Run: headless pygame with SDL's dummy video driver; simulated clock (each Clock.tick advances the game by its frame time, no real sleeping); random seed 0; keys injected as events and as key.get_pressed() state; no mouse input.
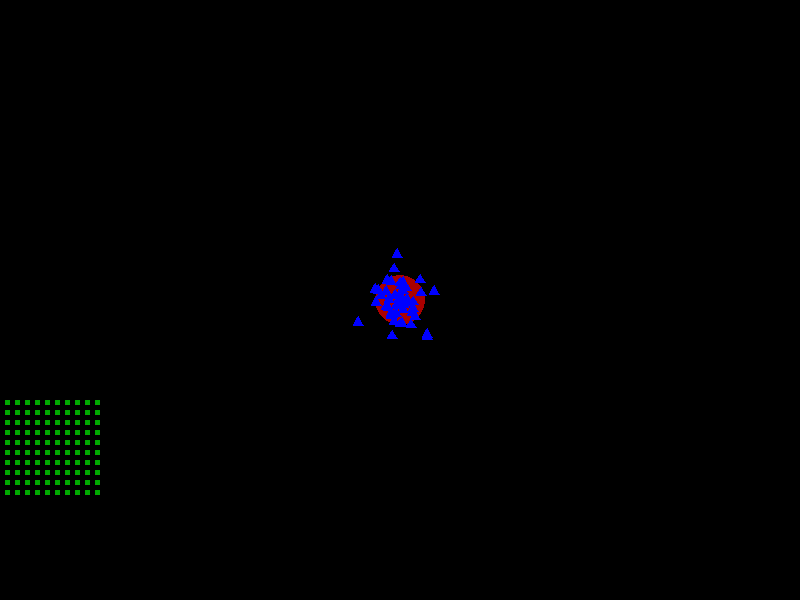
Frame 1 of 4 · flips 1–60 · no input
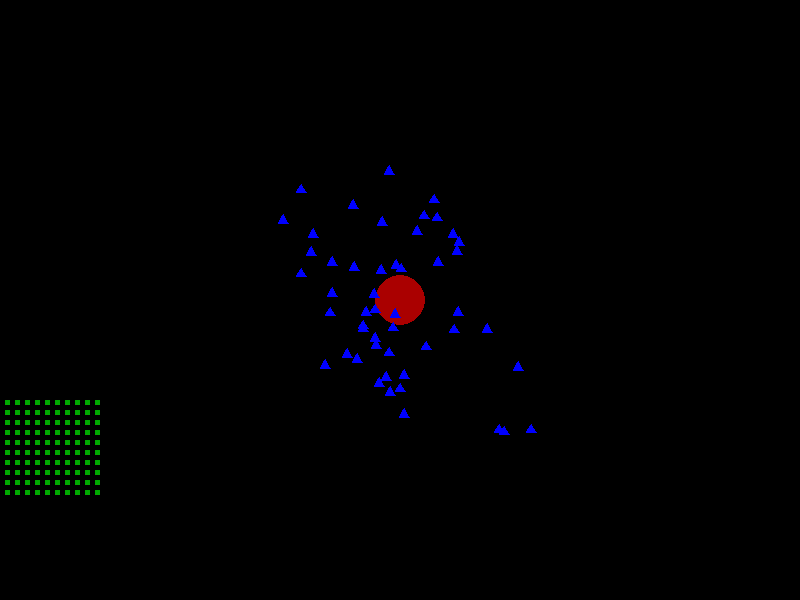
Frame 2 of 4 · flips 61–180 · tapped SPACE, RETURN · held RIGHT (→), D
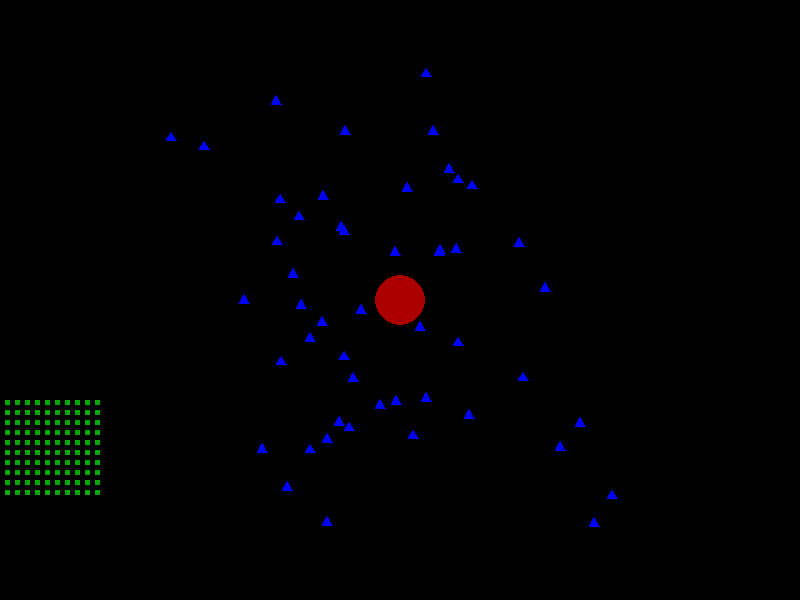
Frame 3 of 4 · flips 181–300 · held DOWN (↓), S
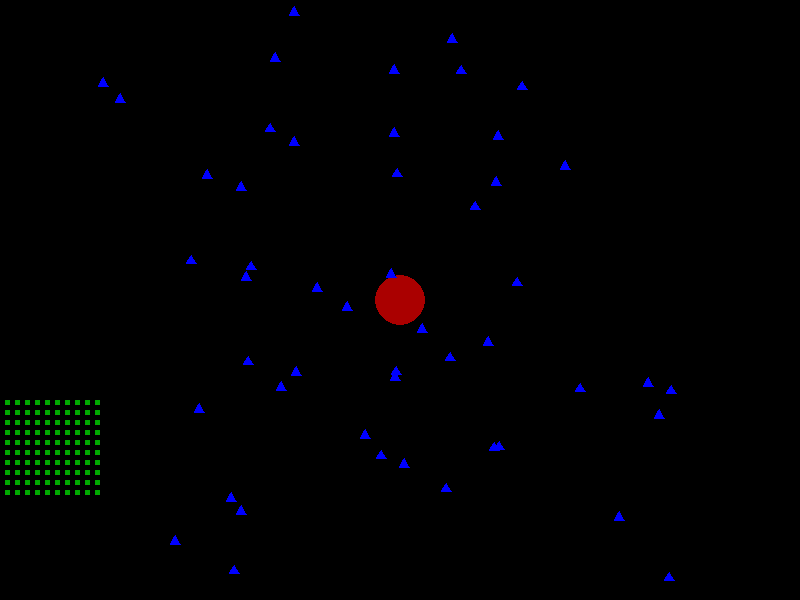
Frame 4 of 4 · flips 301–420 · held LEFT (←), A, UP (↑), W

The pygame program that drew these frames:

import pygame
import math
import random

WIDTH, HEIGHT = 800, 600
antSize = 10
antColour = (0,0,255)
backgroundColour = (0,0,0)
numberOfAnts = 50
nestColour = (170, 0, 0)
foodColour = (0, 170, 0)
foodSize = 5


pygame.init()
pygame.display.set_caption("Ant")
screen = pygame.display.set_mode((WIDTH, HEIGHT))
clock = pygame.time.Clock()


def RotateTriangle(xPostion, yPostion, centerX, centerY, angle):
        sinAngle = math.sin(angle)
        cosAngle = math.cos(angle)

        xPostion -= centerX
        yPostion -= centerY

        rotatedXPostion = xPostion * cosAngle - yPostion * sinAngle
        rotatedYPostion = xPostion * sinAngle + yPostion * cosAngle

        xPostion = rotatedXPostion + centerX
        yPostion = rotatedYPostion + centerY
        return(xPostion, yPostion)


def DrawTriangle(xPostion, yPostion, size, angle):

        triangleFirstPoint = RotateTriangle(xPostion, yPostion - size / math.sqrt(3), xPostion, yPostion, angle)
        triangleSecondPoint = RotateTriangle(xPostion - size / 2, yPostion + size / (2 * math.sqrt(3)), xPostion, yPostion, angle)
        triangleThirdPoint = RotateTriangle(xPostion + size / 2, yPostion + size / (2 * math.sqrt(3)), xPostion, yPostion, angle)
        
        return [triangleFirstPoint, triangleSecondPoint, triangleThirdPoint]
        


class Food:
    def __init__(self, xPostion, yPostion):
        self.xPostion = xPostion
        self.yPostion = yPostion
        self.numberOfFoodParts = 0 
    
    def DrawFood(self, screen):
        pygame.draw.rect(screen, foodColour, (self.xPostion, self.yPostion, foodSize, foodSize))

class FoodCluster:
    def __init__(self, rows, cols, xPostion, yPostion):
        self.rows = rows
        self.cols = cols
        self.xPostion = xPostion
        self.yPostion = yPostion
        self.food = [[Food(xPostion + x * (foodSize + 5), yPostion + y * (foodSize + 5)) for y in range(rows)] for x in range(cols)]

    def DrawFoodCluster(self, screen):
        for row in self.food:
             for food in row:
                  food.DrawFood(screen)

class Nest:
    def __init__(self, xPostion, yPostion):
        self.xPostion = xPostion
        self.yPostion = yPostion
        self.nestSize = 25
        self.foodCount = 0

    def DrawNest(self):
        pygame.draw.circle(screen, nestColour, (self.xPostion, self.yPostion), self.nestSize)

class Ant:
    def __init__(self, xPostion, yPostion):
        self.xPostion = xPostion
        self.yPostion = yPostion
        self.speed = 1
        self.xVelocity = 0
        self.yVelocity = 0
        self.maxSpeed = 1
        self.acceleration = 0.1
        self.angle = 0

        
    def DrawAnt(self, screen, antSize, antColour):
        pygame.draw.polygon(screen, antColour, DrawTriangle(self.xPostion, self.yPostion, antSize, self.angle))


    def FreeMove(self):
        self.xVelocity += random.uniform(-self.acceleration, self.acceleration)
        self.yVelocity += random.uniform(-self.acceleration, self.acceleration)
        self.xVelocity = max(-self.maxSpeed, min(self.maxSpeed, self.xVelocity))
        self.yVelocity = max(-self.maxSpeed, min(self.maxSpeed, self.yVelocity))

        if self.xPostion + self.xVelocity > WIDTH:
            self.xPostion = 0

        elif self.xPostion + self.xVelocity < 0:
            self.xPostion = WIDTH


        if self.yPostion + self.yVelocity > HEIGHT:
            self.yPostion = 0

        elif self.yPostion + self.yVelocity < 0:
            self.yPostion = HEIGHT
            
        self.xPostion += self.xVelocity
        self.yPostion += self.yVelocity

        
        
        
ants = [Ant(random.randint(0, WIDTH), random.randint(0, HEIGHT)) for _ in range(numberOfAnts)]

nest = Nest(WIDTH/2, HEIGHT/2)

foodCluster = FoodCluster(10, 10, 5, 400)

for ant in ants:
        ant.xPostion = nest.xPostion
        ant.yPostion = nest.yPostion

running = True
while running:
    screen.fill(backgroundColour)

    for event in pygame.event.get():
        if event.type == pygame.QUIT:
            running = False
    

    nest.DrawNest()
    foodCluster.DrawFoodCluster(screen)

    for ant in ants:
        ant.FreeMove()
        ant.DrawAnt(screen, antSize, antColour)



    pygame.display.flip()
    clock.tick(60)

pygame.quit
